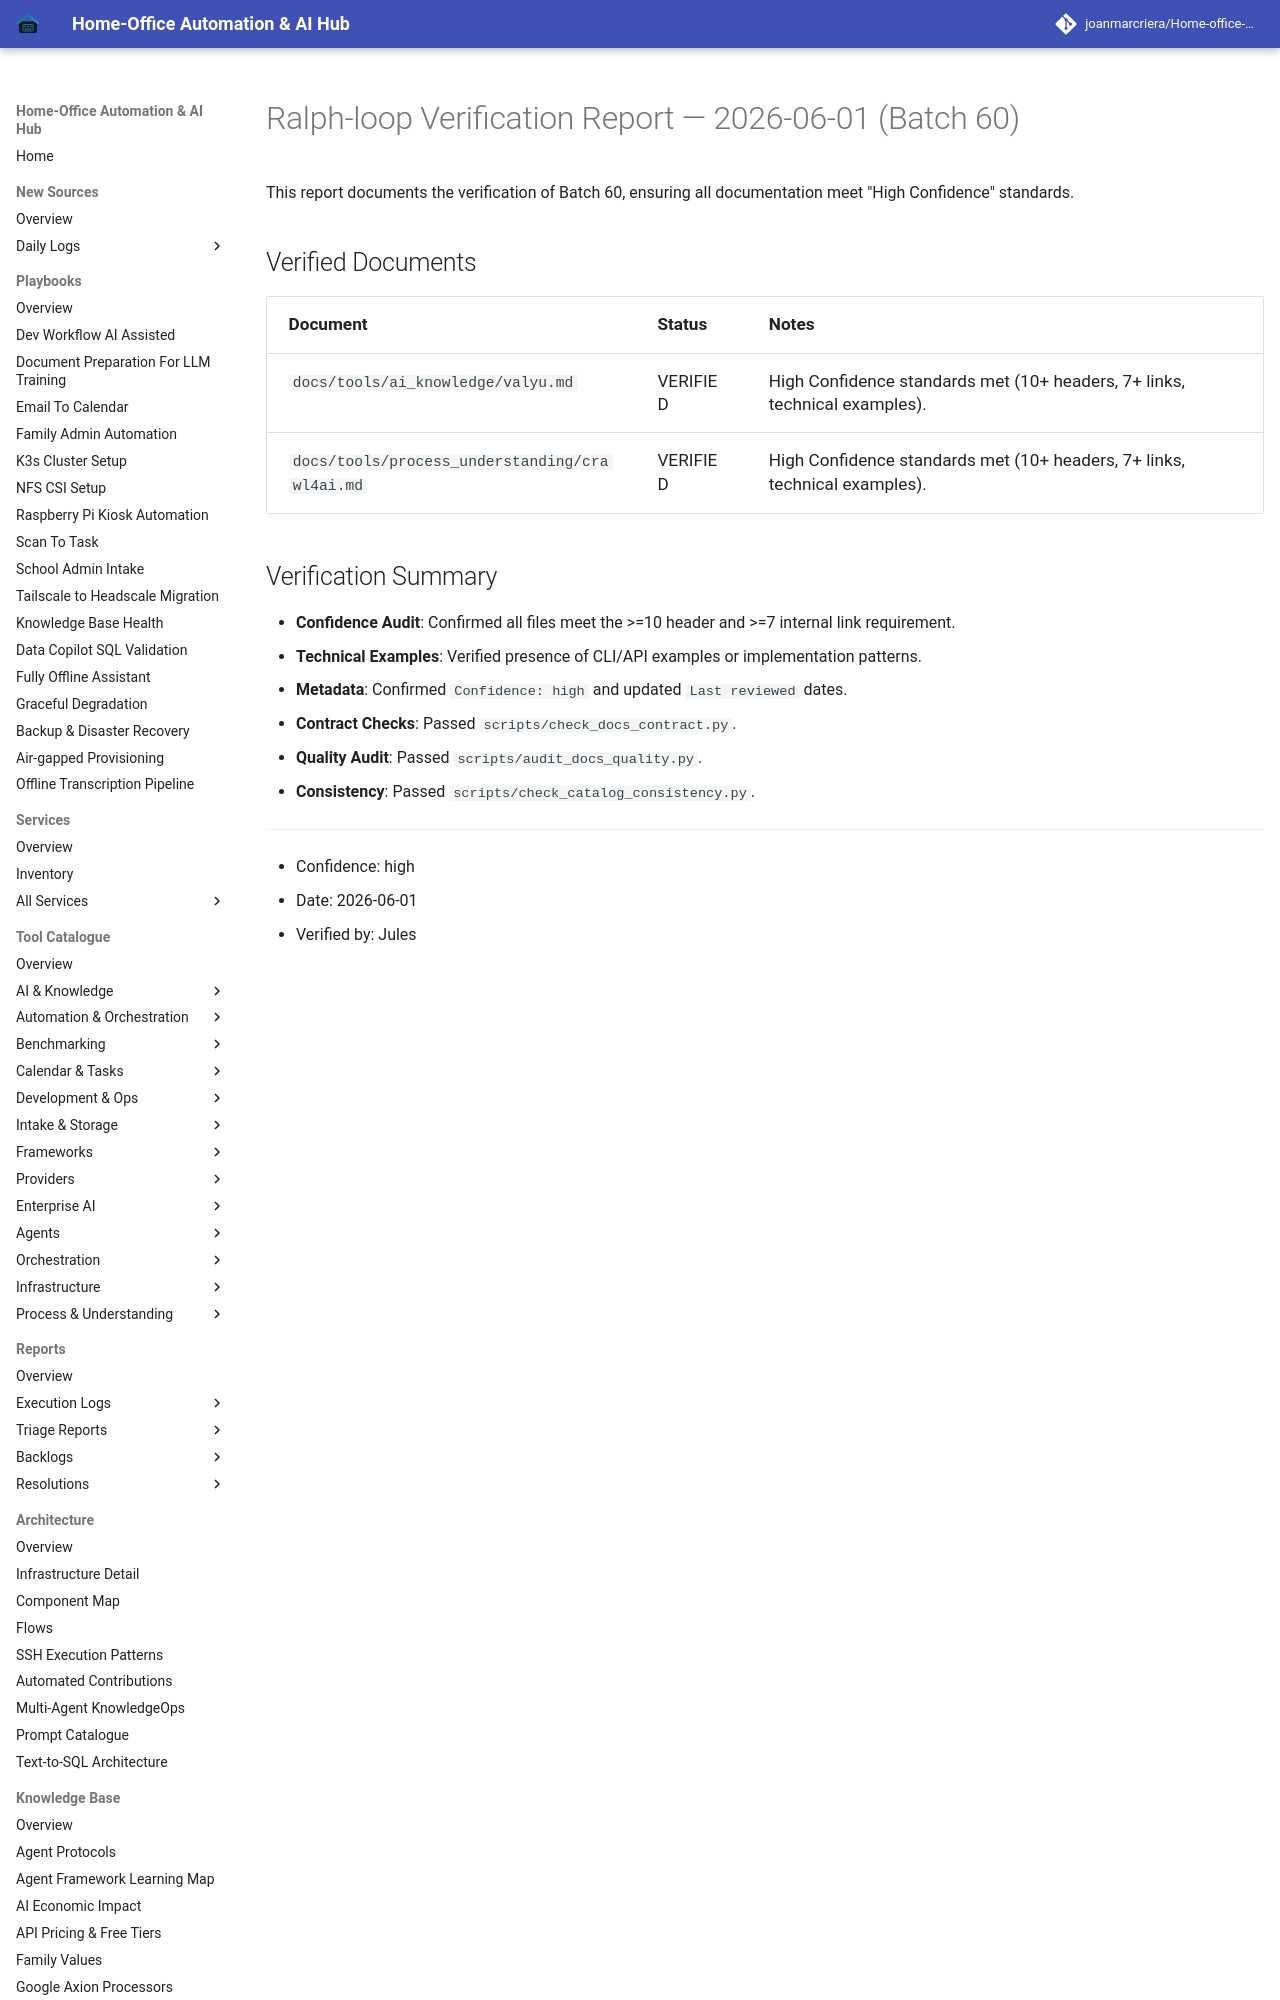

repository: joanmarcriera/Home-office-automations · page: reports/ralph-loop-execution-2026-06-01-verification-batch-60/index.html · generator: mkdocs

# Ralph-loop Verification Report — 2026-06-01 (Batch 60)

This report documents the verification of Batch 60, ensuring all documentation meet "High Confidence" standards.

## Verified Documents

| Document | Status | Notes |
| :--- | :--- | :--- |
| `docs/tools/ai_knowledge/valyu.md` | VERIFIED | High Confidence standards met (10+ headers, 7+ links, technical examples). |
| `docs/tools/process_understanding/crawl4ai.md` | VERIFIED | High Confidence standards met (10+ headers, 7+ links, technical examples). |
